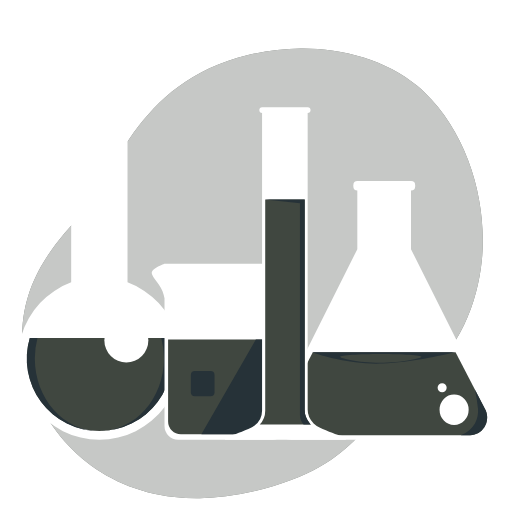
t = 0.00 s
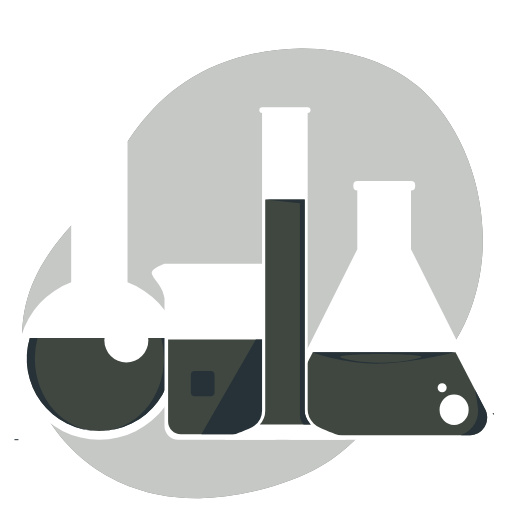
t = 0.85 s
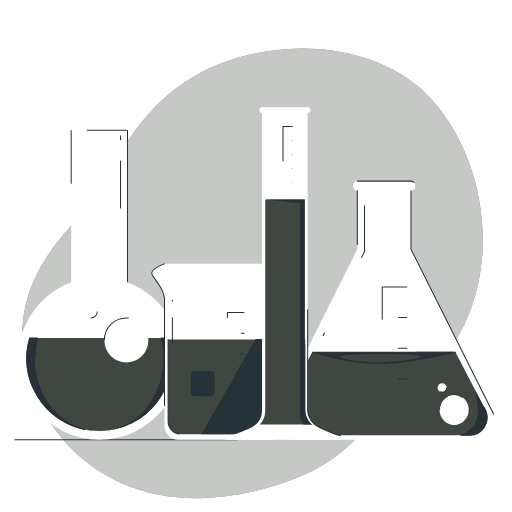
t = 1.74 s
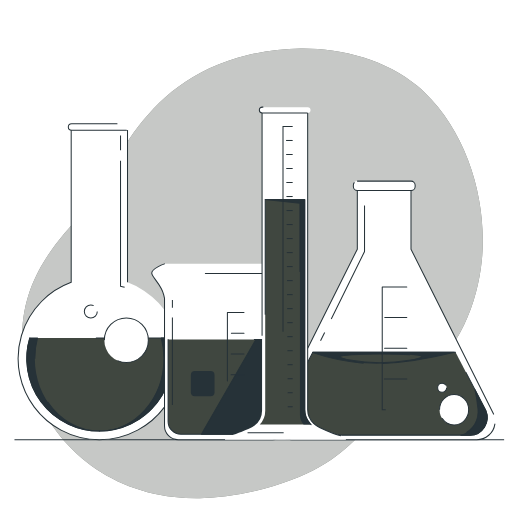
t = 2.82 s
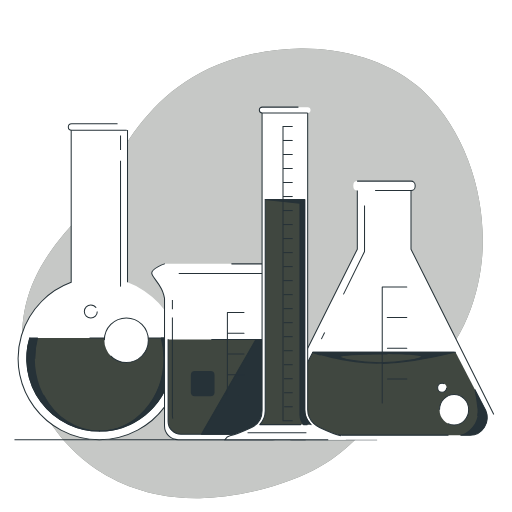
t = 3.46 s
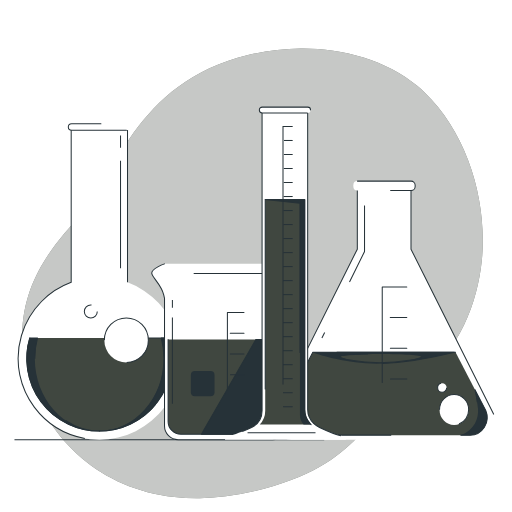
t = 3.71 s

The animated SVG that drew these frames (rendered in a browser with its animation timeline set to each time). Animation: 65 CSS @keyframes rules; one cycle of 5.20 s, repeats indefinitely.

<svg xmlns="http://www.w3.org/2000/svg" viewBox="0 0 500 500"><g id="freepik--background-simple--inject-74"><path style="fill:#404740" d="M470.56,253.85c-4.08,41.61-22.33,90.42-60.39,113.81-57.5,35.33-51.5,86.63-164.69,112.67a239.66,239.66,0,0,1-50.3,6.3,198.45,198.45,0,0,1-24.78-1.18c-72.47-8-122.17-55.7-141.31-114.56-25.19-77.42,20.56-130.12,51-162s51-128.66,162.11-155.11a231.79,231.79,0,0,1,51.7-6.5c39.72-.33,83.3,11.06,113.84,36.77q3.45,2.89,6.71,6C457,130.67,476.13,197.12,470.56,253.85Z" class="WNjjoycK_0"/><path style="fill:#fff;opacity:.7000000000000001" d="M470.56,253.85c-4.08,41.61-22.33,90.42-60.39,113.81-57.5,35.33-51.5,86.63-164.69,112.67a239.66,239.66,0,0,1-50.3,6.3,198.45,198.45,0,0,1-24.78-1.18c-72.47-8-122.17-55.7-141.31-114.56-25.19-77.42,20.56-130.12,51-162s51-128.66,162.11-155.11a231.79,231.79,0,0,1,51.7-6.5c39.72-.33,83.3,11.06,113.84,36.77q3.45,2.89,6.71,6C457,130.67,476.13,197.12,470.56,253.85Z" class="WNjjoycK_1"/></g><g id="freepik--Table--inject-74"><path d="M14.14,429.37L494.55,429.37" class="WNjjoycK_2" style="fill:none;stroke:#263238;stroke-miterlimit:10"/></g><g id="freepik--flask-3--inject-74"><path style="fill:#fff;stroke:#263238;stroke-linecap:round;stroke-linejoin:round" d="M482,404.39,401.36,243.33v-61.5H348.94v61.5l-80.6,161.06a17.89,17.89,0,0,0,16.43,25H465.58A17.89,17.89,0,0,0,482,404.39Z" class="WNjjoycK_3"/><path d="M317.03,324.7L313.04,332.79" class="WNjjoycK_4" style="fill:none;stroke:#263238;stroke-miterlimit:10"/><path d="M355.99,200.8L355.99,245.64L322.03,314.55" class="WNjjoycK_5" style="fill:none;stroke:#263238;stroke-miterlimit:10"/><path style="fill:#fff;stroke:#263238;stroke-linecap:round;stroke-linejoin:round" width="60.34" height="9.14" d="M 349.08,176.87 L 401.41999999999996,176.87 A 4,4,0,0,1,405.41999999999996,180.87 L 405.41999999999996,182.01 A 4,4,0,0,1,401.41999999999996,186.01 L 349.08,186.01 A 4,4,0,0,1,345.08,182.01 L 345.08,180.87 A 4,4,0,0,1,349.08,176.87" class="WNjjoycK_6"/><path style="fill:#404740;stroke:#263238;stroke-linecap:round;stroke-linejoin:round" d="M444.87,344H305.49L276,400.88c-4.73,11.37,3.31,24.05,15.26,24.05H459.12c11.95,0,20-12.68,15.26-24.05Z" class="WNjjoycK_7"/><path style="fill:#263238;stroke:#263238;stroke-linecap:round;stroke-linejoin:round" d="M282.83,409.11c-2.73-5.45-1.66-14.18.21-21.86L276,400.88c-4.73,11.37,3.31,24.05,15.26,24.05H314C293.2,422.39,288.37,420.18,282.83,409.11Z" class="WNjjoycK_8"/><path style="fill:#263238;stroke:#263238;stroke-linecap:round;stroke-linejoin:round" d="M450.07,424.93h9.05c11.95,0,20-12.68,15.26-24.05l-10.55-20.35a152.23,152.23,0,0,1,3,19C467.5,408.7,463.32,420.17,450.07,424.93Z" class="WNjjoycK_9"/><path style="fill:#263238;stroke:#263238;stroke-linecap:round;stroke-linejoin:round" d="M373.47,355c27.85-1.16,57.45-7.8,70.27-11H305.49l-.19.36C313.76,347.26,342.53,356.25,373.47,355Z" class="WNjjoycK_10"/><path style="fill:#404740;stroke:#263238;stroke-linecap:round;stroke-linejoin:round" d="M411.56,348.37c0,1.54-18.6,5.87-40.54,5.87s-38.89-4.33-38.89-5.87,17.78-2.77,39.72-2.77S411.56,346.84,411.56,348.37Z" class="WNjjoycK_11"/><path d="M397.24,370.08L373.28,370.08" class="WNjjoycK_12" style="fill:none;stroke:#263238;stroke-linecap:round;stroke-linejoin:round"/><path d="M397.24,340.11L373.28,340.11" class="WNjjoycK_13" style="fill:none;stroke:#263238;stroke-linecap:round;stroke-linejoin:round"/><path d="M397.24,310.14L373.28,310.14" class="WNjjoycK_14" style="fill:none;stroke:#263238;stroke-linecap:round;stroke-linejoin:round"/><path d="M429.25,400.16A14.21,14.84 0,1,1 457.66999999999996,400.16A14.21,14.84 0,1,1 429.25,400.16" class="WNjjoycK_15" style="fill:#fff;stroke:#263238;stroke-miterlimit:10"/><path style="fill:#fff;stroke:#263238;stroke-miterlimit:10" d="M436.2,378.66a4.42,4.42,0,1,1-4.42-4.42A4.42,4.42,0,0,1,436.2,378.66Z" class="WNjjoycK_16"/><path d="M397.24,280.18L373.28,280.18L373.28,400.05L397.24,400.05" class="WNjjoycK_17" style="fill:none;stroke:#263238;stroke-linecap:round;stroke-linejoin:round"/></g><g id="freepik--flask-1--inject-74"><path style="fill:#fff;stroke:#263238;stroke-miterlimit:10" d="M124.52,275.73V124.59h-55V275.73a79.32,79.32,0,1,0,55,0Z" class="WNjjoycK_18"/><path style="fill:none;stroke:#263238;stroke-miterlimit:10" d="M117.7,157V279.51s12.64,2.53,22.74,10.74" class="WNjjoycK_19"/><path d="M117.7,132.36L117.7,148.78" class="WNjjoycK_20" style="fill:none;stroke:#263238;stroke-miterlimit:10"/><path style="fill:#fff;stroke:#263238;stroke-linecap:round;stroke-linejoin:round" d="M123.49,127.3H69.93a3.22,3.22,0,0,1-3.22-3.22h0a3.23,3.23,0,0,1,3.22-3.23h53.56a3.23,3.23,0,0,1,3.23,3.23h0A3.23,3.23,0,0,1,123.49,127.3Z" class="WNjjoycK_21"/><path style="fill:#404740;stroke:#263238;stroke-linecap:round;stroke-linejoin:round" d="M29.1,330A70.86,70.86,0,1,0,165,330Z" class="WNjjoycK_22"/><path style="fill:#263238;stroke:#263238;stroke-linecap:round;stroke-linejoin:round" d="M34,350.05A78.73,78.73,0,0,1,36.6,330H29.1a70.76,70.76,0,0,0,67.92,91C62.21,420.91,34,389.19,34,350.05Z" class="WNjjoycK_23"/><path style="fill:#263238;stroke:#263238;stroke-linecap:round;stroke-linejoin:round" d="M165,330h-7.51a78.73,78.73,0,0,1,2.61,20.09c0,39.14-28.22,70.86-63,70.86A70.79,70.79,0,0,0,165,330Z" class="WNjjoycK_24"/><path d="M101.92,332.25A21.47,21.79 0,1,1 144.86,332.25A21.47,21.79 0,1,1 101.92,332.25" class="WNjjoycK_25" style="fill:#fff;stroke:#263238;stroke-miterlimit:10"/><path style="fill:#fff;stroke:#263238;stroke-miterlimit:10" d="M95,304.14a6.32,6.32,0,1,1-6.32-6.31A6.32,6.32,0,0,1,95,304.14Z" class="WNjjoycK_26"/></g><g id="freepik--flask-2--inject-74"><path style="fill:#fff;stroke:#263238;stroke-linecap:round;stroke-linejoin:round" d="M160.66,257.69s-13.2,4.66-12.43,9.32,9.33,10.88,11.66,21c.26,1.13.52,2.18.77,3.2V416A13.33,13.33,0,0,0,174,429.37h92.18A13.33,13.33,0,0,0,279.52,416V268.65l3.16-8.34a1.94,1.94,0,0,0-1.81-2.62Z" class="WNjjoycK_27"/><path style="fill:#404740;stroke:#263238;stroke-linecap:round;stroke-linejoin:round" d="M164.16,331.44v80A12.5,12.5,0,0,0,176.65,424H263a12.5,12.5,0,0,0,12.49-12.5v-80Z" class="WNjjoycK_28"/><path style="fill:none;stroke:#263238;stroke-miterlimit:10" d="M168.36,310.06v96a16.59,16.59,0,0,0,6.32,12" class="WNjjoycK_29"/><path d="M168.36,293L168.36,302.48" class="WNjjoycK_30" style="fill:none;stroke:#263238;stroke-miterlimit:10"/><path style="fill:#263238;stroke:#263238;stroke-linecap:round;stroke-linejoin:round" d="M275.5,331.44H249.87L196.67,424H263a12.5,12.5,0,0,0,12.49-12.5Z" class="WNjjoycK_31"/><path d="M238.28,365.89L222.07,365.89" class="WNjjoycK_32" style="fill:none;stroke:#263238;stroke-linecap:round;stroke-linejoin:round"/><path d="M238.28,345.62L222.07,345.62" class="WNjjoycK_33" style="fill:none;stroke:#263238;stroke-linecap:round;stroke-linejoin:round"/><path d="M238.28,325.34L222.07,325.34" class="WNjjoycK_34" style="fill:none;stroke:#263238;stroke-linecap:round;stroke-linejoin:round"/><path d="M238.28,305.07L222.07,305.07L222.07,386.16L238.28,386.16" class="WNjjoycK_35" style="fill:none;stroke:#263238;stroke-linecap:round;stroke-linejoin:round"/><path style="fill:#263238" width="23.12" height="24.84" d="M 190.38,362.21 L 205.5,362.21 A 4,4,0,0,1,209.5,366.21 L 209.5,383.04999999999995 A 4,4,0,0,1,205.5,387.04999999999995 L 190.38,387.04999999999995 A 4,4,0,0,1,186.38,383.04999999999995 L 186.38,366.21 A 4,4,0,0,1,190.38,362.21" class="WNjjoycK_36"/><path d="M274.05,267.04L171.84,267.04" class="WNjjoycK_37" style="fill:none;stroke:#263238;stroke-linecap:round;stroke-linejoin:round"/></g><g id="freepik--Tube--inject-74"><path style="fill:#fff;stroke:#263238;stroke-miterlimit:10" d="M333,425.61c-2.88-.62-13-4.38-20.94-8.14a22.82,22.82,0,0,1-5.77-4,18.51,18.51,0,0,1-5.83-13.57v-292H255.93V400.75A18.38,18.38,0,0,1,246.48,417c-.29.16-.59.31-.89.46-8,3.76-18.06,7.52-21,8.14s-5,3.76-5,3.76H338S335.85,426.24,333,425.61Z" class="WNjjoycK_38"/><path style="fill:#404740;stroke:#263238;stroke-linecap:round;stroke-linejoin:round" d="M303.82,414.67c-.42-.39-.83-.8-1.21-1.21a20,20,0,0,1-5.05-13.57V194.75H259v206a20,20,0,0,1-5.31,13.92Z" class="WNjjoycK_39"/><path style="fill:#263238;stroke:#263238;stroke-linecap:round;stroke-linejoin:round" d="M302.61,413.46a20,20,0,0,1-5.05-13.57V194.75H259l33.93,3.78v206.7a15,15,0,0,0,3.52,9.44h7.41C303.4,414.28,303,413.87,302.61,413.46Z" class="WNjjoycK_40"/><path d="M285.81,123.49L276.37,123.49L276.37,410.89L285.81,410.89" class="WNjjoycK_41" style="fill:none;stroke:#263238;stroke-miterlimit:10"/><path d="M285.81,137.18L276.37,137.18" class="WNjjoycK_42" style="fill:none;stroke:#263238;stroke-miterlimit:10"/><path d="M285.81,150.87L276.37,150.87" class="WNjjoycK_43" style="fill:none;stroke:#263238;stroke-miterlimit:10"/><path d="M285.81,164.55L276.37,164.55" class="WNjjoycK_44" style="fill:none;stroke:#263238;stroke-miterlimit:10"/><path d="M285.81,178.24L276.37,178.24" class="WNjjoycK_45" style="fill:none;stroke:#263238;stroke-miterlimit:10"/><path d="M285.81,191.92L276.37,191.92" class="WNjjoycK_46" style="fill:none;stroke:#263238;stroke-miterlimit:10"/><path d="M285.81,205.61L276.37,205.61" class="WNjjoycK_47" style="fill:none;stroke:#263238;stroke-miterlimit:10"/><path d="M285.81,219.29L276.37,219.29" class="WNjjoycK_48" style="fill:none;stroke:#263238;stroke-miterlimit:10"/><path d="M285.81,232.98L276.37,232.98" class="WNjjoycK_49" style="fill:none;stroke:#263238;stroke-miterlimit:10"/><path d="M285.81,246.67L276.37,246.67" class="WNjjoycK_50" style="fill:none;stroke:#263238;stroke-miterlimit:10"/><path d="M285.81,260.35L276.37,260.35" class="WNjjoycK_51" style="fill:none;stroke:#263238;stroke-miterlimit:10"/><path d="M285.81,274.04L276.37,274.04" class="WNjjoycK_52" style="fill:none;stroke:#263238;stroke-miterlimit:10"/><path d="M285.81,287.72L276.37,287.72" class="WNjjoycK_53" style="fill:none;stroke:#263238;stroke-miterlimit:10"/><path d="M285.81,301.41L276.37,301.41" class="WNjjoycK_54" style="fill:none;stroke:#263238;stroke-miterlimit:10"/><path d="M285.81,315.09L276.37,315.09" class="WNjjoycK_55" style="fill:none;stroke:#263238;stroke-miterlimit:10"/><path d="M285.81,328.78L276.37,328.78" class="WNjjoycK_56" style="fill:none;stroke:#263238;stroke-miterlimit:10"/><path d="M285.81,342.47L276.37,342.47" class="WNjjoycK_57" style="fill:none;stroke:#263238;stroke-miterlimit:10"/><path d="M285.81,356.15L276.37,356.15" class="WNjjoycK_58" style="fill:none;stroke:#263238;stroke-miterlimit:10"/><path d="M285.81,369.84L276.37,369.84" class="WNjjoycK_59" style="fill:none;stroke:#263238;stroke-miterlimit:10"/><path d="M285.81,383.52L276.37,383.52" class="WNjjoycK_60" style="fill:none;stroke:#263238;stroke-miterlimit:10"/><path d="M285.81,397.21L276.37,397.21" class="WNjjoycK_61" style="fill:none;stroke:#263238;stroke-miterlimit:10"/><path d="M241.74,422.61L310.35,422.61" class="WNjjoycK_62" style="fill:none;stroke:#263238;stroke-miterlimit:10"/><path style="fill:#fff;stroke:#263238;stroke-miterlimit:10" d="M300.44,110.28H256.08a2.83,2.83,0,0,1-2.83-2.83h0a2.82,2.82,0,0,1,2.83-2.83h44.36a2.83,2.83,0,0,1,2.83,2.83h0A2.83,2.83,0,0,1,300.44,110.28Z" class="WNjjoycK_63"/></g><style data-made-with="vivus-instant">@keyframes WNjjoycK_fade{0%,92.3076923076923%{stroke-opacity:1}}@keyframes WNjjoycK_draw_0{15.384615384615385%{stroke-dashoffset:1381}53.84615384615385%{stroke-dashoffset:0}}@keyframes WNjjoycK_draw_1{15.68986568986569%{stroke-dashoffset:1381}54.15140415140415%{stroke-dashoffset:0}}@keyframes WNjjoycK_draw_2{15.995115995115997%{stroke-dashoffset:482}54.45665445665446%{stroke-dashoffset:0}}@keyframes WNjjoycK_draw_3{16.3003663003663%{stroke-dashoffset:789}54.761904761904766%{stroke-dashoffset:0}}@keyframes WNjjoycK_draw_4{16.605616605616603%{stroke-dashoffset:11}55.06715506715507%{stroke-dashoffset:0}}@keyframes WNjjoycK_draw_5{16.91086691086691%{stroke-dashoffset:123}55.372405372405375%{stroke-dashoffset:0}}@keyframes WNjjoycK_draw_6{17.216117216117215%{stroke-dashoffset:134}55.67765567765568%{stroke-dashoffset:0}}@keyframes WNjjoycK_draw_7{17.52136752136752%{stroke-dashoffset:504}55.98290598290598%{stroke-dashoffset:0}}@keyframes WNjjoycK_draw_8{17.826617826617827%{stroke-dashoffset:133}56.28815628815629%{stroke-dashoffset:0}}@keyframes WNjjoycK_draw_9{18.13186813186813%{stroke-dashoffset:119}56.593406593406606%{stroke-dashoffset:0}}@keyframes WNjjoycK_draw_10{18.43711843711844%{stroke-dashoffset:281}56.89865689865691%{stroke-dashoffset:0}}@keyframes WNjjoycK_draw_11{18.742368742368743%{stroke-dashoffset:163}57.2039072039072%{stroke-dashoffset:0}}@keyframes WNjjoycK_draw_12{19.047619047619047%{stroke-dashoffset:25}57.509157509157504%{stroke-dashoffset:0}}@keyframes WNjjoycK_draw_13{19.352869352869355%{stroke-dashoffset:25}57.81440781440781%{stroke-dashoffset:0}}@keyframes WNjjoycK_draw_14{19.65811965811966%{stroke-dashoffset:25}58.119658119658126%{stroke-dashoffset:0}}@keyframes WNjjoycK_draw_15{19.963369963369964%{stroke-dashoffset:93}58.42490842490843%{stroke-dashoffset:0}}@keyframes WNjjoycK_draw_16{20.268620268620268%{stroke-dashoffset:29}58.730158730158735%{stroke-dashoffset:0}}@keyframes WNjjoycK_draw_17{20.573870573870575%{stroke-dashoffset:169}59.03540903540904%{stroke-dashoffset:0}}@keyframes WNjjoycK_draw_18{20.87912087912088%{stroke-dashoffset:801}59.34065934065934%{stroke-dashoffset:0}}@keyframes WNjjoycK_draw_19{21.184371184371187%{stroke-dashoffset:149}59.64590964590965%{stroke-dashoffset:0}}@keyframes WNjjoycK_draw_20{21.48962148962149%{stroke-dashoffset:18}59.95115995115995%{stroke-dashoffset:0}}@keyframes WNjjoycK_draw_21{21.7948717948718%{stroke-dashoffset:129}60.25641025641026%{stroke-dashoffset:0}}@keyframes WNjjoycK_draw_22{22.1001221001221%{stroke-dashoffset:401}60.56166056166056%{stroke-dashoffset:0}}@keyframes WNjjoycK_draw_23{22.405372405372407%{stroke-dashoffset:266}60.866910866910864%{stroke-dashoffset:0}}@keyframes WNjjoycK_draw_24{22.71062271062271%{stroke-dashoffset:266}61.17216117216117%{stroke-dashoffset:0}}@keyframes WNjjoycK_draw_25{23.015873015873016%{stroke-dashoffset:137}61.47741147741147%{stroke-dashoffset:0}}@keyframes WNjjoycK_draw_26{23.32112332112332%{stroke-dashoffset:41}61.782661782661776%{stroke-dashoffset:0}}@keyframes WNjjoycK_draw_27{23.626373626373624%{stroke-dashoffset:585}62.08791208791209%{stroke-dashoffset:0}}@keyframes WNjjoycK_draw_28{23.93162393162393%{stroke-dashoffset:398}62.39316239316239%{stroke-dashoffset:0}}@keyframes WNjjoycK_draw_29{24.236874236874236%{stroke-dashoffset:111}62.698412698412696%{stroke-dashoffset:0}}@keyframes WNjjoycK_draw_30{24.54212454212454%{stroke-dashoffset:11}63.003663003663%{stroke-dashoffset:0}}@keyframes WNjjoycK_draw_31{24.847374847374848%{stroke-dashoffset:300}63.308913308913304%{stroke-dashoffset:0}}@keyframes WNjjoycK_draw_32{25.152625152625152%{stroke-dashoffset:18}63.61416361416361%{stroke-dashoffset:0}}@keyframes WNjjoycK_draw_33{25.457875457875456%{stroke-dashoffset:18}63.91941391941393%{stroke-dashoffset:0}}@keyframes WNjjoycK_draw_34{25.763125763125768%{stroke-dashoffset:18}64.22466422466422%{stroke-dashoffset:0}}@keyframes WNjjoycK_draw_35{26.06837606837607%{stroke-dashoffset:115}64.52991452991454%{stroke-dashoffset:0}}@keyframes WNjjoycK_draw_36{26.373626373626376%{stroke-dashoffset:91}64.83516483516483%{stroke-dashoffset:0}}@keyframes WNjjoycK_draw_37{26.678876678876684%{stroke-dashoffset:104}65.14041514041514%{stroke-dashoffset:0}}@keyframes WNjjoycK_draw_38{26.984126984126984%{stroke-dashoffset:850}65.44566544566544%{stroke-dashoffset:0}}@keyframes WNjjoycK_draw_39{27.28937728937729%{stroke-dashoffset:533}65.75091575091575%{stroke-dashoffset:0}}@keyframes WNjjoycK_draw_40{27.594627594627596%{stroke-dashoffset:520}66.05616605616606%{stroke-dashoffset:0}}@keyframes WNjjoycK_draw_41{27.8998778998779%{stroke-dashoffset:308}66.36141636141637%{stroke-dashoffset:0}}@keyframes WNjjoycK_draw_42{28.205128205128204%{stroke-dashoffset:11}66.66666666666667%{stroke-dashoffset:0}}@keyframes WNjjoycK_draw_43{28.51037851037851%{stroke-dashoffset:11}66.97191697191697%{stroke-dashoffset:0}}@keyframes WNjjoycK_draw_44{28.815628815628813%{stroke-dashoffset:11}67.27716727716727%{stroke-dashoffset:0}}@keyframes WNjjoycK_draw_45{29.120879120879117%{stroke-dashoffset:11}67.58241758241759%{stroke-dashoffset:0}}@keyframes WNjjoycK_draw_46{29.426129426129428%{stroke-dashoffset:11}67.88766788766789%{stroke-dashoffset:0}}@keyframes WNjjoycK_draw_47{29.731379731379732%{stroke-dashoffset:11}68.1929181929182%{stroke-dashoffset:0}}@keyframes WNjjoycK_draw_48{30.036630036630036%{stroke-dashoffset:11}68.4981684981685%{stroke-dashoffset:0}}@keyframes WNjjoycK_draw_49{30.341880341880344%{stroke-dashoffset:11}68.80341880341881%{stroke-dashoffset:0}}@keyframes WNjjoycK_draw_50{30.64713064713065%{stroke-dashoffset:11}69.1086691086691%{stroke-dashoffset:0}}@keyframes WNjjoycK_draw_51{30.952380952380953%{stroke-dashoffset:11}69.41391941391942%{stroke-dashoffset:0}}@keyframes WNjjoycK_draw_52{31.257631257631257%{stroke-dashoffset:11}69.71916971916973%{stroke-dashoffset:0}}@keyframes WNjjoycK_draw_53{31.562881562881568%{stroke-dashoffset:11}70.02442002442002%{stroke-dashoffset:0}}@keyframes WNjjoycK_draw_54{31.868131868131865%{stroke-dashoffset:11}70.32967032967032%{stroke-dashoffset:0}}@keyframes WNjjoycK_draw_55{32.17338217338217%{stroke-dashoffset:11}70.63492063492063%{stroke-dashoffset:0}}@keyframes WNjjoycK_draw_56{32.47863247863248%{stroke-dashoffset:11}70.94017094017093%{stroke-dashoffset:0}}@keyframes WNjjoycK_draw_57{32.78388278388278%{stroke-dashoffset:11}71.24542124542124%{stroke-dashoffset:0}}@keyframes WNjjoycK_draw_58{33.089133089133085%{stroke-dashoffset:11}71.55067155067155%{stroke-dashoffset:0}}@keyframes WNjjoycK_draw_59{33.39438339438339%{stroke-dashoffset:11}71.85592185592185%{stroke-dashoffset:0}}@keyframes WNjjoycK_draw_60{33.699633699633694%{stroke-dashoffset:11}72.16117216117216%{stroke-dashoffset:0}}@keyframes WNjjoycK_draw_61{34.004884004884005%{stroke-dashoffset:11}72.46642246642246%{stroke-dashoffset:0}}@keyframes WNjjoycK_draw_62{34.31013431013431%{stroke-dashoffset:70}72.77167277167277%{stroke-dashoffset:0}}@keyframes WNjjoycK_draw_63{34.61538461538461%{stroke-dashoffset:108}73.07692307692307%{stroke-dashoffset:0}}.WNjjoycK_0,.WNjjoycK_1{stroke-dasharray:1380 1382;stroke-dashoffset:1381;animation:WNjjoycK_draw_0 5200ms linear 0ms infinite,WNjjoycK_fade 5200ms linear 0ms infinite}.WNjjoycK_1{animation:WNjjoycK_draw_1 5200ms linear 0ms infinite,WNjjoycK_fade 5200ms linear 0ms infinite}.WNjjoycK_2{stroke-dasharray:481 483;stroke-dashoffset:482;animation:WNjjoycK_draw_2 5200ms linear 0ms infinite,WNjjoycK_fade 5200ms linear 0ms infinite}.WNjjoycK_3{stroke-dasharray:788 790;stroke-dashoffset:789;animation:WNjjoycK_draw_3 5200ms linear 0ms infinite,WNjjoycK_fade 5200ms linear 0ms infinite}.WNjjoycK_4{stroke-dasharray:10 12;stroke-dashoffset:11;animation:WNjjoycK_draw_4 5200ms linear 0ms infinite,WNjjoycK_fade 5200ms linear 0ms infinite}.WNjjoycK_5{stroke-dasharray:122 124;stroke-dashoffset:123;animation:WNjjoycK_draw_5 5200ms linear 0ms infinite,WNjjoycK_fade 5200ms linear 0ms infinite}.WNjjoycK_6{stroke-dasharray:133 135;stroke-dashoffset:134;animation:WNjjoycK_draw_6 5200ms linear 0ms infinite,WNjjoycK_fade 5200ms linear 0ms infinite}.WNjjoycK_7{stroke-dasharray:503 505;stroke-dashoffset:504;animation:WNjjoycK_draw_7 5200ms linear 0ms infinite,WNjjoycK_fade 5200ms linear 0ms infinite}.WNjjoycK_8{stroke-dasharray:132 134;stroke-dashoffset:133;animation:WNjjoycK_draw_8 5200ms linear 0ms infinite,WNjjoycK_fade 5200ms linear 0ms infinite}.WNjjoycK_9{stroke-dasharray:118 120;stroke-dashoffset:119;animation:WNjjoycK_draw_9 5200ms linear 0ms infinite,WNjjoycK_fade 5200ms linear 0ms infinite}.WNjjoycK_10{stroke-dasharray:280 282;stroke-dashoffset:281;animation:WNjjoycK_draw_10 5200ms linear 0ms infinite,WNjjoycK_fade 5200ms linear 0ms infinite}.WNjjoycK_11{stroke-dasharray:162 164;stroke-dashoffset:163;animation:WNjjoycK_draw_11 5200ms linear 0ms infinite,WNjjoycK_fade 5200ms linear 0ms infinite}.WNjjoycK_12{animation:WNjjoycK_draw_12 5200ms linear 0ms infinite,WNjjoycK_fade 5200ms linear 0ms infinite}.WNjjoycK_12,.WNjjoycK_13,.WNjjoycK_14{stroke-dasharray:24 26;stroke-dashoffset:25}.WNjjoycK_13{animation:WNjjoycK_draw_13 5200ms linear 0ms infinite,WNjjoycK_fade 5200ms linear 0ms infinite}.WNjjoycK_14{animation:WNjjoycK_draw_14 5200ms linear 0ms infinite,WNjjoycK_fade 5200ms linear 0ms infinite}.WNjjoycK_15{stroke-dasharray:92 94;stroke-dashoffset:93;animation:WNjjoycK_draw_15 5200ms linear 0ms infinite,WNjjoycK_fade 5200ms linear 0ms infinite}.WNjjoycK_16{stroke-dasharray:28 30;stroke-dashoffset:29;animation:WNjjoycK_draw_16 5200ms linear 0ms infinite,WNjjoycK_fade 5200ms linear 0ms infinite}.WNjjoycK_17{stroke-dasharray:168 170;stroke-dashoffset:169;animation:WNjjoycK_draw_17 5200ms linear 0ms infinite,WNjjoycK_fade 5200ms linear 0ms infinite}.WNjjoycK_18{stroke-dasharray:800 802;stroke-dashoffset:801;animation:WNjjoycK_draw_18 5200ms linear 0ms infinite,WNjjoycK_fade 5200ms linear 0ms infinite}.WNjjoycK_19{stroke-dasharray:148 150;stroke-dashoffset:149;animation:WNjjoycK_draw_19 5200ms linear 0ms infinite,WNjjoycK_fade 5200ms linear 0ms infinite}.WNjjoycK_20{stroke-dasharray:17 19;stroke-dashoffset:18;animation:WNjjoycK_draw_20 5200ms linear 0ms infinite,WNjjoycK_fade 5200ms linear 0ms infinite}.WNjjoycK_21{stroke-dasharray:128 130;stroke-dashoffset:129;animation:WNjjoycK_draw_21 5200ms linear 0ms infinite,WNjjoycK_fade 5200ms linear 0ms infinite}.WNjjoycK_22{stroke-dasharray:400 402;stroke-dashoffset:401;animation:WNjjoycK_draw_22 5200ms linear 0ms infinite,WNjjoycK_fade 5200ms linear 0ms infinite}.WNjjoycK_23,.WNjjoycK_24{stroke-dasharray:265 267;stroke-dashoffset:266;animation:WNjjoycK_draw_23 5200ms linear 0ms infinite,WNjjoycK_fade 5200ms linear 0ms infinite}.WNjjoycK_24{animation:WNjjoycK_draw_24 5200ms linear 0ms infinite,WNjjoycK_fade 5200ms linear 0ms infinite}.WNjjoycK_25{stroke-dasharray:136 138;stroke-dashoffset:137;animation:WNjjoycK_draw_25 5200ms linear 0ms infinite,WNjjoycK_fade 5200ms linear 0ms infinite}.WNjjoycK_26{stroke-dasharray:40 42;stroke-dashoffset:41;animation:WNjjoycK_draw_26 5200ms linear 0ms infinite,WNjjoycK_fade 5200ms linear 0ms infinite}.WNjjoycK_27{stroke-dasharray:584 586;stroke-dashoffset:585;animation:WNjjoycK_draw_27 5200ms linear 0ms infinite,WNjjoycK_fade 5200ms linear 0ms infinite}.WNjjoycK_28{stroke-dasharray:397 399;stroke-dashoffset:398;animation:WNjjoycK_draw_28 5200ms linear 0ms infinite,WNjjoycK_fade 5200ms linear 0ms infinite}.WNjjoycK_29{stroke-dasharray:110 112;stroke-dashoffset:111;animation:WNjjoycK_draw_29 5200ms linear 0ms infinite,WNjjoycK_fade 5200ms linear 0ms infinite}.WNjjoycK_30{stroke-dasharray:10 12;stroke-dashoffset:11;animation:WNjjoycK_draw_30 5200ms linear 0ms infinite,WNjjoycK_fade 5200ms linear 0ms infinite}.WNjjoycK_31{stroke-dasharray:299 301;stroke-dashoffset:300;animation:WNjjoycK_draw_31 5200ms linear 0ms infinite,WNjjoycK_fade 5200ms linear 0ms infinite}.WNjjoycK_32{animation:WNjjoycK_draw_32 5200ms linear 0ms infinite,WNjjoycK_fade 5200ms linear 0ms infinite}.WNjjoycK_32,.WNjjoycK_33,.WNjjoycK_34{stroke-dasharray:17 19;stroke-dashoffset:18}.WNjjoycK_33{animation:WNjjoycK_draw_33 5200ms linear 0ms infinite,WNjjoycK_fade 5200ms linear 0ms infinite}.WNjjoycK_34{animation:WNjjoycK_draw_34 5200ms linear 0ms infinite,WNjjoycK_fade 5200ms linear 0ms infinite}.WNjjoycK_35{stroke-dasharray:114 116;stroke-dashoffset:115;animation:WNjjoycK_draw_35 5200ms linear 0ms infinite,WNjjoycK_fade 5200ms linear 0ms infinite}.WNjjoycK_36{stroke-dasharray:90 92;stroke-dashoffset:91;animation:WNjjoycK_draw_36 5200ms linear 0ms infinite,WNjjoycK_fade 5200ms linear 0ms infinite}.WNjjoycK_37{stroke-dasharray:103 105;stroke-dashoffset:104;animation:WNjjoycK_draw_37 5200ms linear 0ms infinite,WNjjoycK_fade 5200ms linear 0ms infinite}.WNjjoycK_38{stroke-dasharray:849 851;stroke-dashoffset:850;animation:WNjjoycK_draw_38 5200ms linear 0ms infinite,WNjjoycK_fade 5200ms linear 0ms infinite}.WNjjoycK_39{stroke-dasharray:532 534;stroke-dashoffset:533;animation:WNjjoycK_draw_39 5200ms linear 0ms infinite,WNjjoycK_fade 5200ms linear 0ms infinite}.WNjjoycK_40{stroke-dasharray:519 521;stroke-dashoffset:520;animation:WNjjoycK_draw_40 5200ms linear 0ms infinite,WNjjoycK_fade 5200ms linear 0ms infinite}.WNjjoycK_41{stroke-dasharray:307 309;stroke-dashoffset:308;animation:WNjjoycK_draw_41 5200ms linear 0ms infinite,WNjjoycK_fade 5200ms linear 0ms infinite}.WNjjoycK_42{animation:WNjjoycK_draw_42 5200ms linear 0ms infinite,WNjjoycK_fade 5200ms linear 0ms infinite}.WNjjoycK_42,.WNjjoycK_43,.WNjjoycK_44,.WNjjoycK_45{stroke-dasharray:10 12;stroke-dashoffset:11}.WNjjoycK_43{animation:WNjjoycK_draw_43 5200ms linear 0ms infinite,WNjjoycK_fade 5200ms linear 0ms infinite}.WNjjoycK_44{animation:WNjjoycK_draw_44 5200ms linear 0ms infinite,WNjjoycK_fade 5200ms linear 0ms infinite}.WNjjoycK_45{animation:WNjjoycK_draw_45 5200ms linear 0ms infinite,WNjjoycK_fade 5200ms linear 0ms infinite}.WNjjoycK_46{animation:WNjjoycK_draw_46 5200ms linear 0ms infinite,WNjjoycK_fade 5200ms linear 0ms infinite}.WNjjoycK_46,.WNjjoycK_47,.WNjjoycK_48,.WNjjoycK_49{stroke-dasharray:10 12;stroke-dashoffset:11}.WNjjoycK_47{animation:WNjjoycK_draw_47 5200ms linear 0ms infinite,WNjjoycK_fade 5200ms linear 0ms infinite}.WNjjoycK_48{animation:WNjjoycK_draw_48 5200ms linear 0ms infinite,WNjjoycK_fade 5200ms linear 0ms infinite}.WNjjoycK_49{animation:WNjjoycK_draw_49 5200ms linear 0ms infinite,WNjjoycK_fade 5200ms linear 0ms infinite}.WNjjoycK_50{animation:WNjjoycK_draw_50 5200ms linear 0ms infinite,WNjjoycK_fade 5200ms linear 0ms infinite}.WNjjoycK_50,.WNjjoycK_51,.WNjjoycK_52,.WNjjoycK_53{stroke-dasharray:10 12;stroke-dashoffset:11}.WNjjoycK_51{animation:WNjjoycK_draw_51 5200ms linear 0ms infinite,WNjjoycK_fade 5200ms linear 0ms infinite}.WNjjoycK_52{animation:WNjjoycK_draw_52 5200ms linear 0ms infinite,WNjjoycK_fade 5200ms linear 0ms infinite}.WNjjoycK_53{animation:WNjjoycK_draw_53 5200ms linear 0ms infinite,WNjjoycK_fade 5200ms linear 0ms infinite}.WNjjoycK_54{animation:WNjjoycK_draw_54 5200ms linear 0ms infinite,WNjjoycK_fade 5200ms linear 0ms infinite}.WNjjoycK_54,.WNjjoycK_55,.WNjjoycK_56,.WNjjoycK_57{stroke-dasharray:10 12;stroke-dashoffset:11}.WNjjoycK_55{animation:WNjjoycK_draw_55 5200ms linear 0ms infinite,WNjjoycK_fade 5200ms linear 0ms infinite}.WNjjoycK_56{animation:WNjjoycK_draw_56 5200ms linear 0ms infinite,WNjjoycK_fade 5200ms linear 0ms infinite}.WNjjoycK_57{animation:WNjjoycK_draw_57 5200ms linear 0ms infinite,WNjjoycK_fade 5200ms linear 0ms infinite}.WNjjoycK_58{animation:WNjjoycK_draw_58 5200ms linear 0ms infinite,WNjjoycK_fade 5200ms linear 0ms infinite}.WNjjoycK_58,.WNjjoycK_59,.WNjjoycK_60,.WNjjoycK_61{stroke-dasharray:10 12;stroke-dashoffset:11}.WNjjoycK_59{animation:WNjjoycK_draw_59 5200ms linear 0ms infinite,WNjjoycK_fade 5200ms linear 0ms infinite}.WNjjoycK_60{animation:WNjjoycK_draw_60 5200ms linear 0ms infinite,WNjjoycK_fade 5200ms linear 0ms infinite}.WNjjoycK_61{animation:WNjjoycK_draw_61 5200ms linear 0ms infinite,WNjjoycK_fade 5200ms linear 0ms infinite}.WNjjoycK_62{stroke-dasharray:69 71;stroke-dashoffset:70;animation:WNjjoycK_draw_62 5200ms linear 0ms infinite,WNjjoycK_fade 5200ms linear 0ms infinite}.WNjjoycK_63{stroke-dasharray:107 109;stroke-dashoffset:108;animation:WNjjoycK_draw_63 5200ms linear 0ms infinite,WNjjoycK_fade 5200ms linear 0ms infinite}</style></svg>